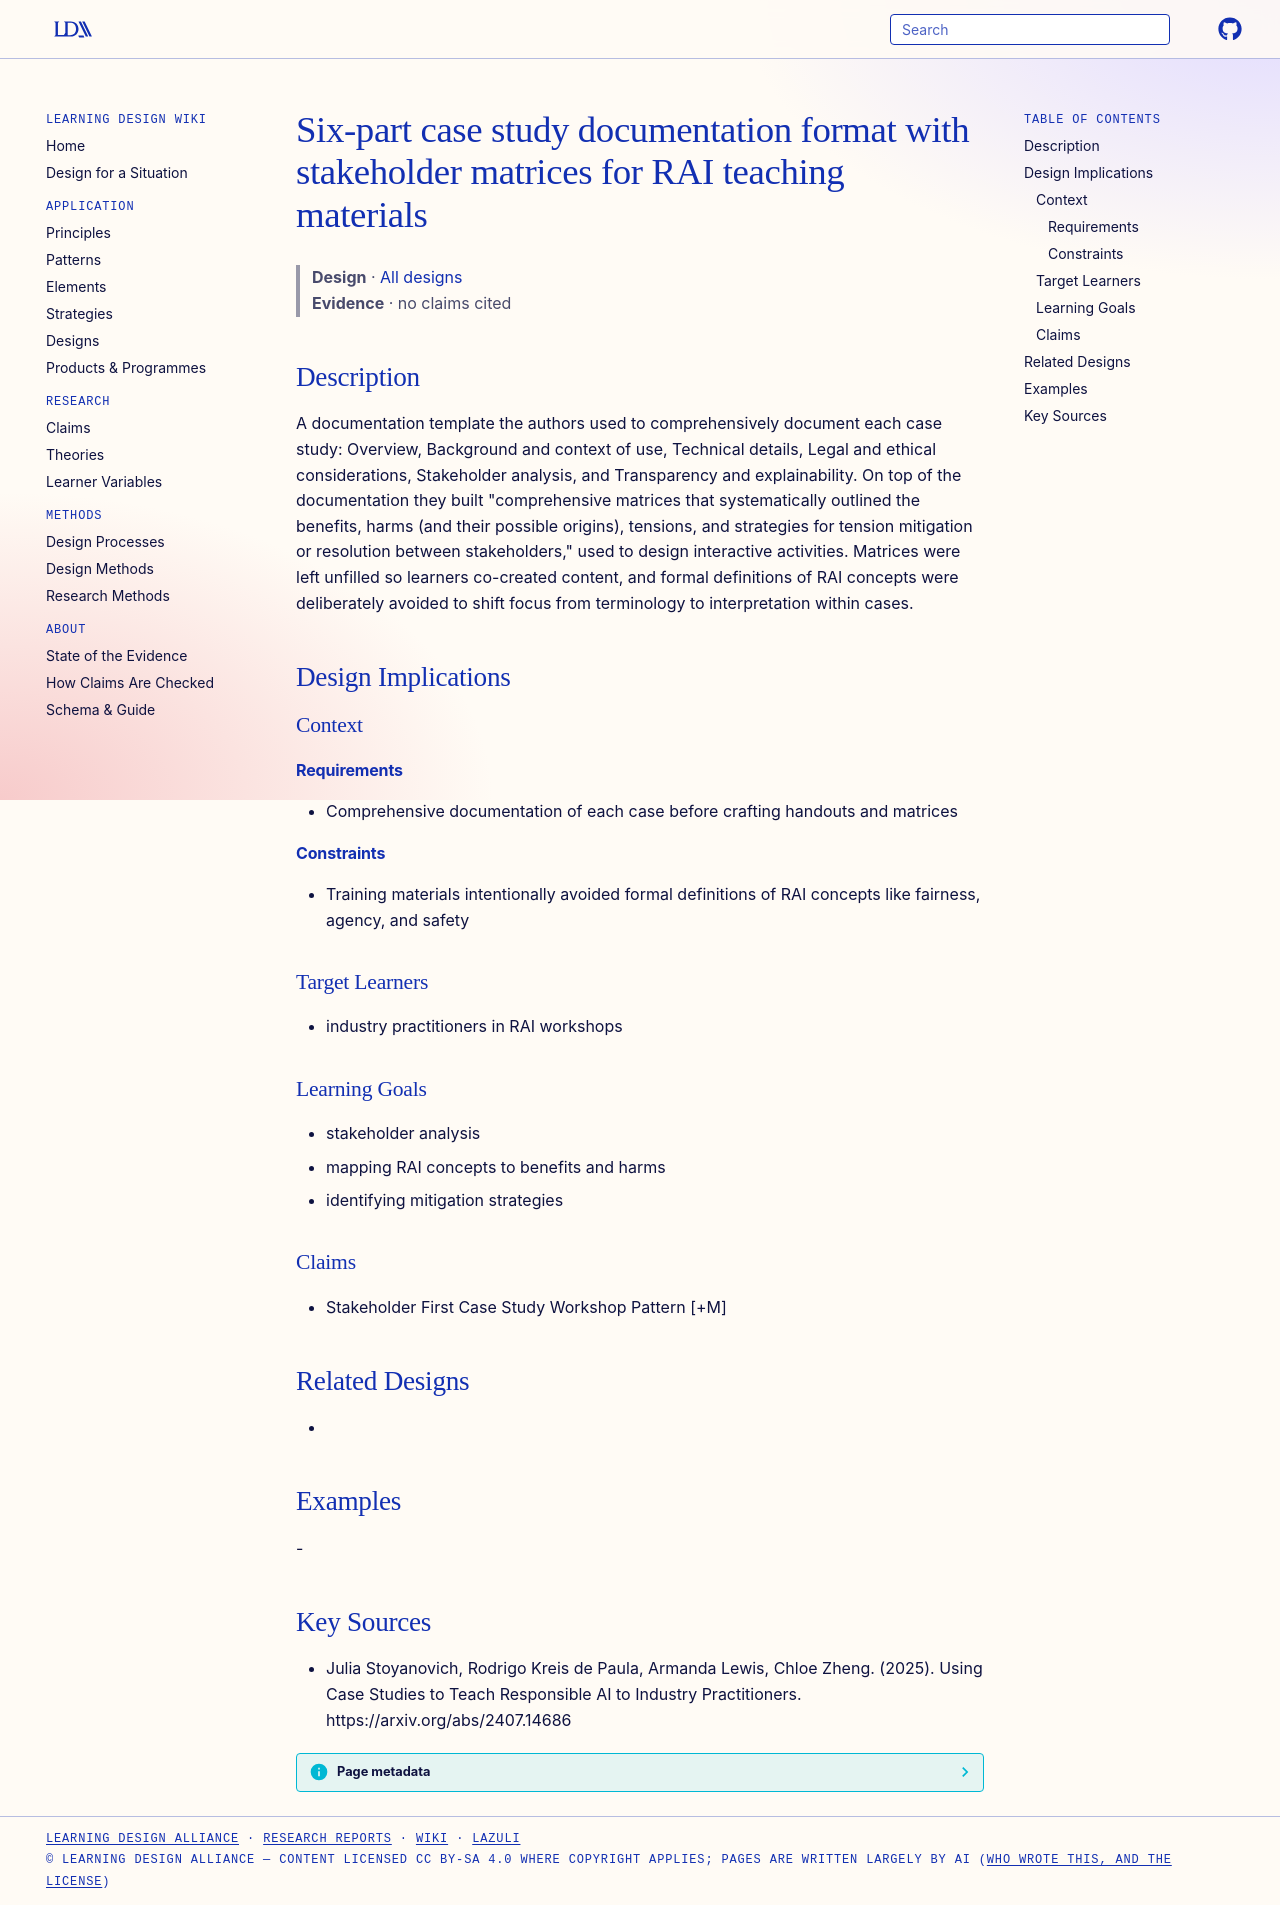

repository: Learning-Design-Alliance/learning-wiki · page: designs/rai-case-study-documentation-format/index.html · generator: mkdocs

---
type: design
id: rai-case-study-documentation-format
title: Six-part case study documentation format with stakeholder matrices for RAI teaching materials
description: "A documentation template the authors used to comprehensively document each case study: Overview, Background and context of use, Technical details, Legal and ethical considerations, Stakeholder analysis, and Transparen..."
status: review
generated:
  by: "process:settle-candidates"
  at: 2026-11-20
sources:
  - id: julia-stoyanovich-2025
    resource: "https://arxiv.org/abs/2407.14686"
    title: "Julia Stoyanovich, Rodrigo Kreis de Paula, Armanda Lewis, Chloe Zheng. (2025). Using Case Studies to Teach Responsible AI to Industry Practitioners. https://arxiv.org/abs/2407.14686"
    author: Julia Stoyanovich, Rodrigo Kreis de Paula, Armanda Lewis, Chloe Zheng
---

# Six-part case study documentation format with stakeholder matrices for RAI teaching materials

> **Design** · [All designs](index.md)
> **Evidence** · no claims cited

## Description
A documentation template the authors used to comprehensively document each case study: Overview, Background and context of use, Technical details, Legal and ethical considerations, Stakeholder analysis, and Transparency and explainability. On top of the documentation they built "comprehensive matrices that systematically outlined the benefits, harms (and their possible origins), tensions, and strategies for tension mitigation or resolution between stakeholders," used to design interactive activities. Matrices were left unfilled so learners co-created content, and formal definitions of RAI concepts were deliberately avoided to shift focus from terminology to interpretation within cases.

## Design Implications

### Context
#### Requirements
- Comprehensive documentation of each case before crafting handouts and matrices
#### Constraints
- Training materials intentionally avoided formal definitions of RAI concepts like fairness, agency, and safety

### Target Learners
- industry practitioners in RAI workshops

### Learning Goals
- stakeholder analysis
- mapping RAI concepts to benefits and harms
- identifying mitigation strategies

### Claims
- Stakeholder First Case Study Workshop Pattern [+M]

## Related Designs
- 

## Examples
-

## Key Sources
- Julia Stoyanovich, Rodrigo Kreis de Paula, Armanda Lewis, Chloe Zheng. (2025). Using Case Studies to Teach Responsible AI to Industry Practitioners. https://arxiv.org/abs/2407.14686
